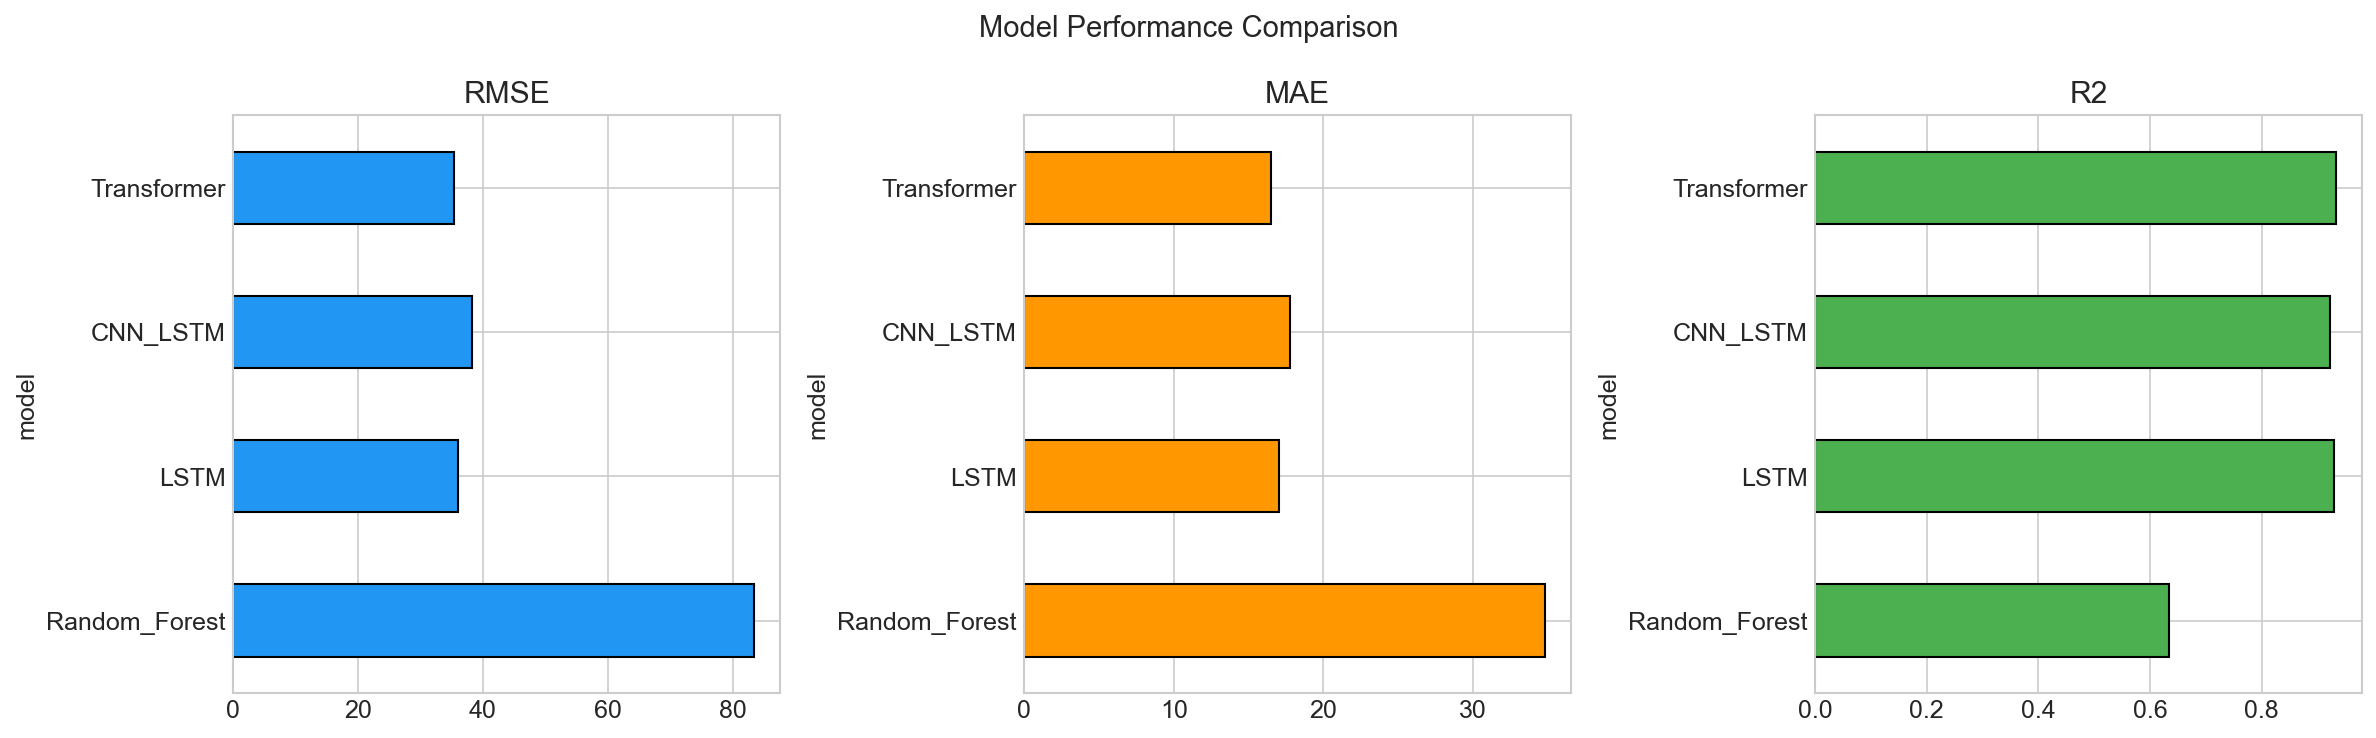

Values plotted in this chart, from the file beside it:
model, RMSE, MAE, R2
Random_Forest, 83.37, 34.8, 0.6346
LSTM, 36.05, 17.05, 0.9304
CNN_LSTM, 38.2, 17.79, 0.9219
Transformer, 35.29, 16.51, 0.9333
